Run: headless pygame with SDL's dummy video driver; simulated clock (each Clock.tick advances the game by its frame time, no real sleeping); random seed 0; keys injected as events and as key.get_pressed() state; no mouse input.
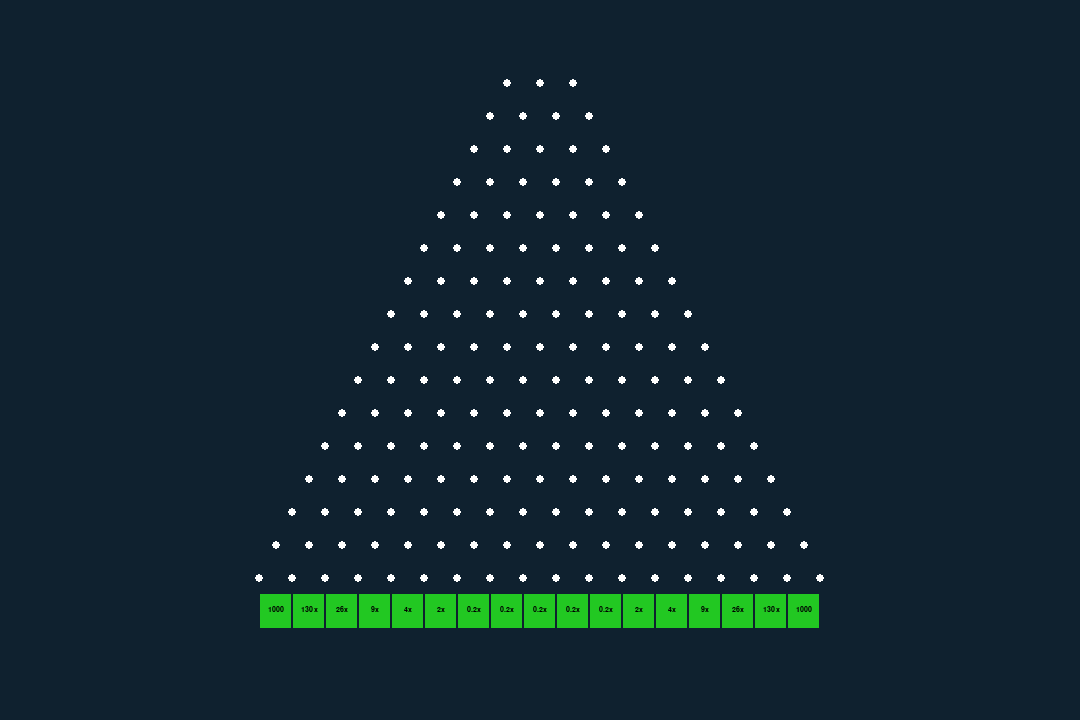
Frame 1 of 4 · flips 1–60 · no input
Frame 2 of 4 · flips 61–180 · tapped SPACE, RETURN · held RIGHT (→), D · screen unchanged from frame 1, image omitted
Frame 3 of 4 · flips 181–300 · held DOWN (↓), S · screen unchanged from frame 2, image omitted
Frame 4 of 4 · flips 301–420 · held LEFT (←), A, UP (↑), W · screen unchanged from frame 3, image omitted

The pygame program that drew these frames:

import pygame
import sys
import random

pygame.init()

# Screen settings
WIDTH, HEIGHT = 1080, 720
RATIO = WIDTH / 1280
screen = pygame.display.set_mode((WIDTH, HEIGHT))
pygame.display.set_caption("Plinko Game")

# Colors
BACKGROUND = (15, 33, 47)
WHITE = (255, 255, 255)
BLACK = (0, 0, 0)
GREEN = (34, 200, 34)
RED = (250, 1, 62)

# Pin settings
PIN_RADIUS = int(5 * RATIO)
PIN_SPACING = int(40 * RATIO)
PIN_ROWS = 16
PIN_START = 50
pins = []

# Bin settings
BIN_COUNT = PIN_ROWS + 1
BIN_HEIGHT = int(60 * RATIO)
BIN_WIDTH = WIDTH // BIN_COUNT
BIN_LABELS = [round(i * 0.2, 1) for i in range(BIN_COUNT)]
BIN_TEXTS = ['1000', '130x', '26x', '9x', '4x', '2x', '0.2x', '0.2x', '0.2x','0.2x','0.2x','2x','4x','9x','26x', '130x', '1000']
hit_bins = []  # List to store hit bins

# Fonts for the headers
font = 'Gill Sans'
header0 = pygame.font.SysFont(font, int(24 * RATIO), True)
header1 = pygame.font.SysFont(font, int(22 * RATIO), True)
header2 = pygame.font.SysFont(font, int(14 * RATIO), True)
header_money = pygame.font.SysFont(font, int(36 * RATIO), True)

# Define other variables for bin rendering
bin_width = BIN_WIDTH // 2  # Adjusted width of the bins

def create_pins():
    pins.clear()
    for row in range(1, PIN_ROWS + 1):
        row_offset = PIN_SPACING // 2 if row % 2 == 0 else 0
        for col in range(-(row // 2) - 1, (row - 1) // 2 + 2):
            x = WIDTH // 2 + col * PIN_SPACING + row_offset
            y = row * PIN_SPACING + PIN_START
            pins.append((x, y))

def draw_pins():
    for pin in pins:
        pygame.draw.circle(screen, WHITE, pin, PIN_RADIUS)

def create_bin_text_surfaces():
    bin_text_surfaces = []
    texts = BIN_TEXTS
    if PIN_ROWS < 10:  # Assuming this is for some special case
        texts = BIN_TEXTS  # You might want to define low_bin_texts elsewhere
    for text in texts:
        rendered_text = header2.render(text, True, BLACK)
        bin_text_surfaces.append(rendered_text)
    return bin_text_surfaces

def draw_rounded_rect(surface, rect, color, radius, border_radius=0):
    """Draws a rounded rectangle."""
    pygame.draw.rect(surface, color, rect, border_radius)

def render_bins():
    global hit_bins
    bin_text_surfaces = create_bin_text_surfaces()
    click_offset = 4 * RATIO
    bin_start_offset = WIDTH // 2 - (PIN_ROWS // 2 + 0.5) * PIN_SPACING
    base_y = PIN_ROWS * PIN_SPACING + PIN_START + PIN_SPACING // 2
    for bin in range(PIN_ROWS + 1):
        animate = True if bin in hit_bins else False  # if hit

        offset_x = bin * PIN_SPACING + (not PIN_ROWS % 2) * PIN_SPACING // 2
        index = bin + 8 - PIN_ROWS // 2
        if PIN_ROWS % 2 and bin <= PIN_ROWS // 2:
            index -= 1

        bin_text_surface = bin_text_surfaces[index]

        base_x = bin_start_offset - bin_width // 2 + offset_x

        if animate:
            # Configure Rects for drawing  
            light_rect_right = pygame.Rect(base_x, base_y + click_offset, bin_width, bin_width)
            text_rect = bin_text_surface.get_rect(center=(base_x + bin_width // 2, base_y + bin_width // 2 + click_offset))

            # Remove animated bin
            hit_bins = list(filter(lambda x: x != bin, hit_bins))
        else:
            # Configure Rects for drawing  
            dark_rect_right = pygame.Rect(base_x, base_y + click_offset, bin_width, bin_width)       
            light_rect_right = pygame.Rect(base_x, base_y, bin_width, bin_width)
            text_rect = bin_text_surface.get_rect(center=(base_x + bin_width // 2, base_y + bin_width // 2))

            # Draw dark rectangle
            draw_rounded_rect(screen, dark_rect_right, GREEN, int(4 * RATIO) + (RATIO > 1))

        # Draw light rectangle and text
        draw_rounded_rect(screen, light_rect_right, GREEN, int(4 * RATIO) + (RATIO > 1))
        screen.blit(bin_text_surface, text_rect)

def draw_bins(): 
    render_bins()

def main():
    create_pins()
    running = True
    while running:
        for event in pygame.event.get():
            if event.type == pygame.QUIT:
                pygame.quit()
                sys.exit()

        screen.fill(BACKGROUND)

        draw_pins()
        draw_bins()

        pygame.display.flip()

if __name__ == "__main__":
    main()
